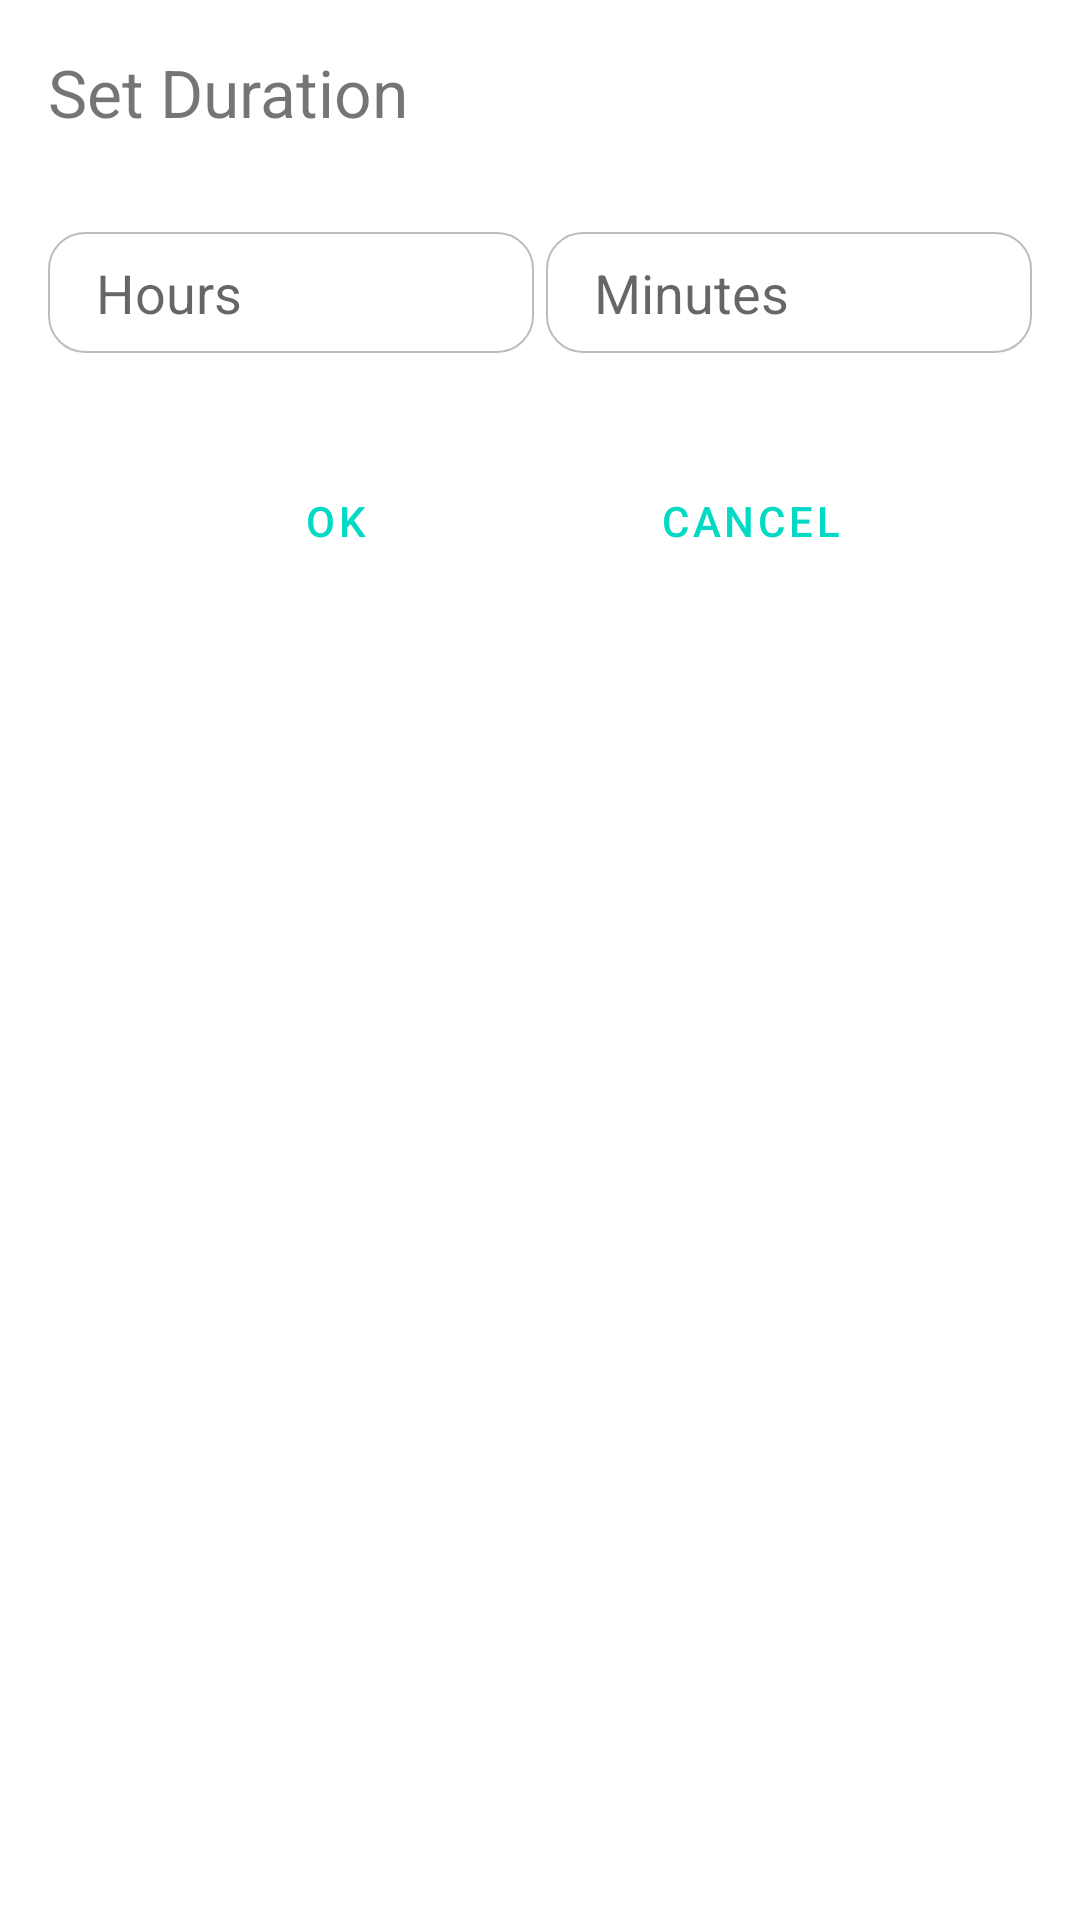

Write the Android layout XML for this screen, with the resource values it uses.
<!-- AndroidManifest.xml: application theme Theme.Schedular -->
<!-- res/layout/dialog_duration_input.xml -->
<?xml version="1.0" encoding="utf-8"?>
<androidx.constraintlayout.widget.ConstraintLayout xmlns:android="http://schemas.android.com/apk/res/android"
    xmlns:app="http://schemas.android.com/apk/res-auto"
    xmlns:tools="http://schemas.android.com/tools"
    android:layout_width="match_parent"
    android:layout_height="wrap_content"
    android:paddingStart="16dp"
    android:paddingTop="16dp"
    android:paddingEnd="16dp"
    android:paddingBottom="8dp">

    <TextView
        android:id="@+id/text"
        android:layout_width="wrap_content"
        android:layout_height="wrap_content"
        android:text="Set Duration"
        android:textSize="@dimen/text_bigger"
        app:layout_constraintStart_toStartOf="parent"
        app:layout_constraintTop_toTopOf="parent" />

    <EditText
        android:id="@+id/hourEdt"
        android:layout_width="0dp"
        android:layout_height="wrap_content"
        android:layout_marginTop="32dp"
        android:background="@drawable/rounded_border"
        android:hint="Hours"
        android:inputType="numberSigned"
        android:paddingStart="16dp"
        android:paddingTop="8dp"
        android:paddingEnd="16dp"
        android:paddingBottom="8dp"
        app:layout_constraintEnd_toStartOf="@+id/minuteEdt"
        app:layout_constraintStart_toStartOf="parent"
        app:layout_constraintTop_toBottomOf="@+id/text" />

    <Button
        android:id="@+id/okBtn"
        android:layout_width="wrap_content"
        android:layout_height="wrap_content"
        android:layout_marginTop="32dp"
        android:layout_marginEnd="4dp"
        style="@style/Widget.MaterialComponents.Button.TextButton.Dialog"
        android:text="Ok"
        app:layout_constraintEnd_toStartOf="@+id/cancelBtn"
        app:layout_constraintStart_toStartOf="parent"
        app:layout_constraintTop_toBottomOf="@+id/hourEdt" />

    <Button
        android:id="@+id/cancelBtn"
        android:layout_width="wrap_content"
        android:layout_height="wrap_content"
        android:text="Cancel"
        style="@style/Widget.MaterialComponents.Button.TextButton.Dialog"
        app:layout_constraintEnd_toEndOf="parent"
        app:layout_constraintStart_toEndOf="@+id/okBtn"
        app:layout_constraintTop_toTopOf="@+id/okBtn" />

    <EditText
        android:id="@+id/minuteEdt"
        android:layout_width="0dp"
        android:layout_height="wrap_content"
        android:layout_marginStart="4dp"
        android:background="@drawable/rounded_border"
        android:hint="Minutes"
        android:inputType="numberSigned"
        android:paddingStart="16dp"
        android:paddingTop="8dp"
        android:paddingEnd="16dp"
        android:paddingBottom="8dp"
        app:layout_constraintEnd_toEndOf="parent"
        app:layout_constraintStart_toEndOf="@+id/hourEdt"
        app:layout_constraintTop_toTopOf="@+id/hourEdt" />
</androidx.constraintlayout.widget.ConstraintLayout>
<!-- resources referenced by this layout -->
<resources>
  <dimen name="text_bigger">22sp</dimen>
  <!-- drawable rounded_border (drawable) -->
  <?xml version="1.0" encoding="utf-8"?>
  <shape xmlns:android="http://schemas.android.com/apk/res/android">
      <solid android:color="@android:color/transparent" />
      <stroke android:width="2px" android:color="#43000000" />
      <corners android:radius="12dp" />
      <padding android:top="4dp" android:right="4dp" android:left="4dp" android:bottom="4dp"/>
  </shape>
  <style name="Theme.Schedular" parent="Theme.MaterialComponents.DayNight.NoActionBar">
          
          <item name="colorPrimary">@color/teal_200</item>
          <item name="colorPrimaryVariant">@color/teal_700</item>
          <item name="colorOnPrimary">@color/white</item>
          
          <item name="colorSecondary">@color/teal_200</item>
          <item name="colorSecondaryVariant">@color/teal_700</item>
          <item name="colorOnSecondary">@color/black</item>
          
          <item name="android:statusBarColor">?attr/colorPrimaryVariant</item>
          
      </style>
  <color name="teal_200">#FF03DAC5</color>
  <color name="teal_700">#FF018786</color>
  <color name="white">#FFFFFFFF</color>
  <color name="black">#FF000000</color>
</resources>
